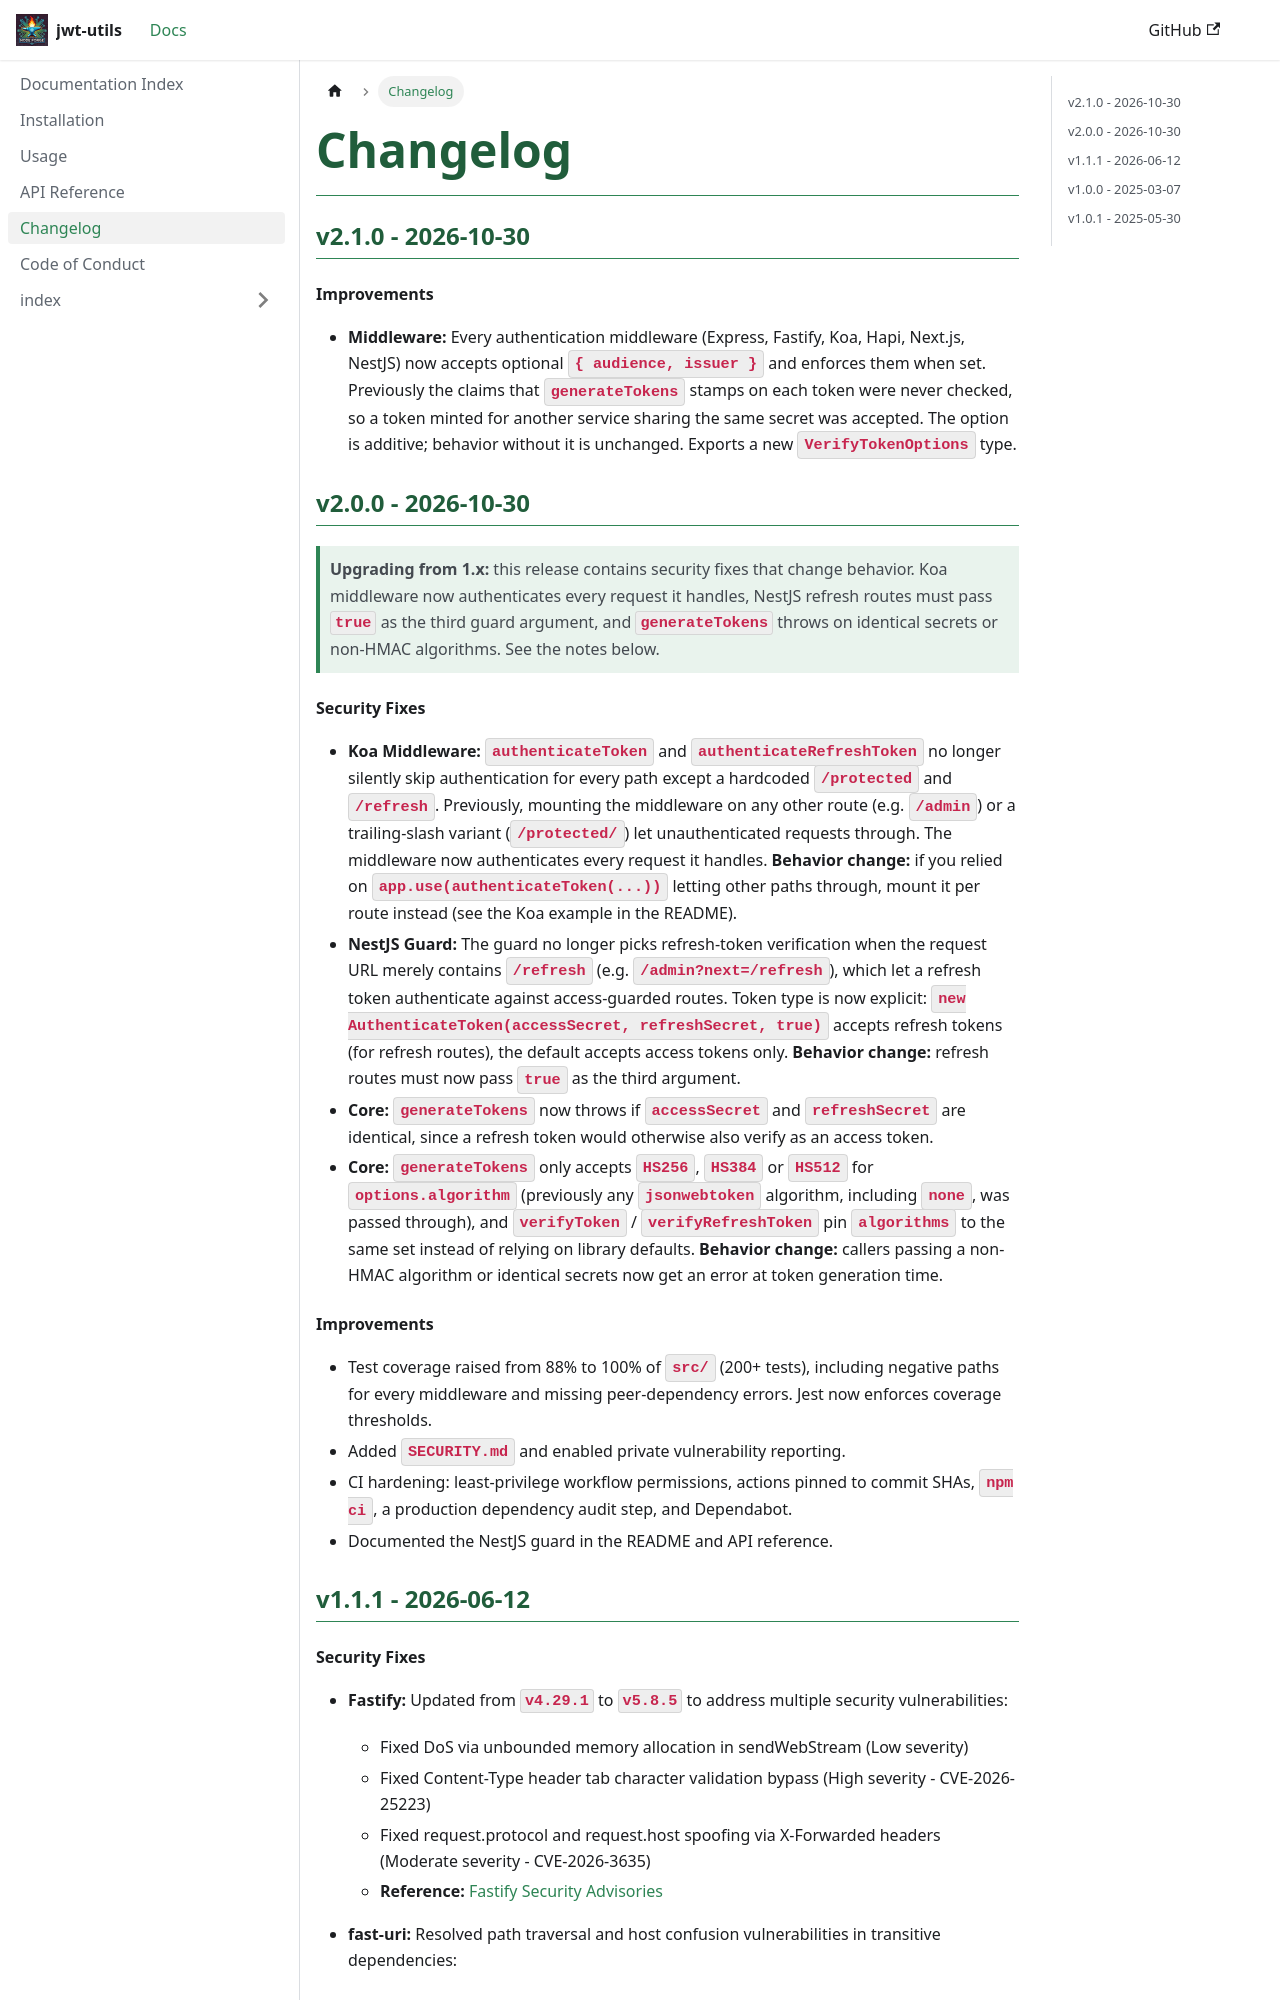

repository: The-Node-Forge/jwt-utils · page: docs/CHANGELOG.html · generator: docusaurus

---
title: Changelog
description: A detailed changelog.
sidebar_position: 5
---

### v2.1.0 - 2026-10-30

#### Improvements

- **Middleware:** Every authentication middleware (Express, Fastify, Koa, Hapi,
  Next.js, NestJS) now accepts optional `{ audience, issuer }` and enforces them when
  set. Previously the claims that `generateTokens` stamps on each token were never
  checked, so a token minted for another service sharing the same secret was
  accepted. The option is additive; behavior without it is unchanged. Exports a new
  `VerifyTokenOptions` type.

### v2.0.0 - 2026-10-30

> **Upgrading from 1.x:** this release contains security fixes that change behavior.
> Koa middleware now authenticates every request it handles, NestJS refresh routes
> must pass `true` as the third guard argument, and `generateTokens` throws on
> identical secrets or non-HMAC algorithms. See the notes below.

#### Security Fixes

- **Koa Middleware:** `authenticateToken` and `authenticateRefreshToken` no longer
  silently skip authentication for every path except a hardcoded `/protected` and
  `/refresh`. Previously, mounting the middleware on any other route (e.g. `/admin`)
  or a trailing-slash variant (`/protected/`) let unauthenticated requests through.
  The middleware now authenticates every request it handles. **Behavior change:** if
  you relied on `app.use(authenticateToken(...))` letting other paths through, mount
  it per route instead (see the Koa example in the README).
- **NestJS Guard:** The guard no longer picks refresh-token verification when the
  request URL merely contains `/refresh` (e.g. `/admin?next=/refresh`), which let a
  refresh token authenticate against access-guarded routes. Token type is now
  explicit: `new AuthenticateToken(accessSecret, refreshSecret, true)` accepts
  refresh tokens (for refresh routes), the default accepts access tokens only.
  **Behavior change:** refresh routes must now pass `true` as the third argument.
- **Core:** `generateTokens` now throws if `accessSecret` and `refreshSecret` are
  identical, since a refresh token would otherwise also verify as an access token.
- **Core:** `generateTokens` only accepts `HS256`, `HS384` or `HS512` for
  `options.algorithm` (previously any `jsonwebtoken` algorithm, including `none`, was
  passed through), and `verifyToken` / `verifyRefreshToken` pin `algorithms` to the
  same set instead of relying on library defaults. **Behavior change:** callers
  passing a non-HMAC algorithm or identical secrets now get an error at token
  generation time.

#### Improvements

- Test coverage raised from 88% to 100% of `src/` (200+ tests), including negative
  paths for every middleware and missing peer-dependency errors. Jest now enforces
  coverage thresholds.
- Added `SECURITY.md` and enabled private vulnerability reporting.
- CI hardening: least-privilege workflow permissions, actions pinned to commit SHAs,
  `npm ci`, a production dependency audit step, and Dependabot.
- Documented the NestJS guard in the README and API reference.

### v1.1.1 - 2026-06-12
